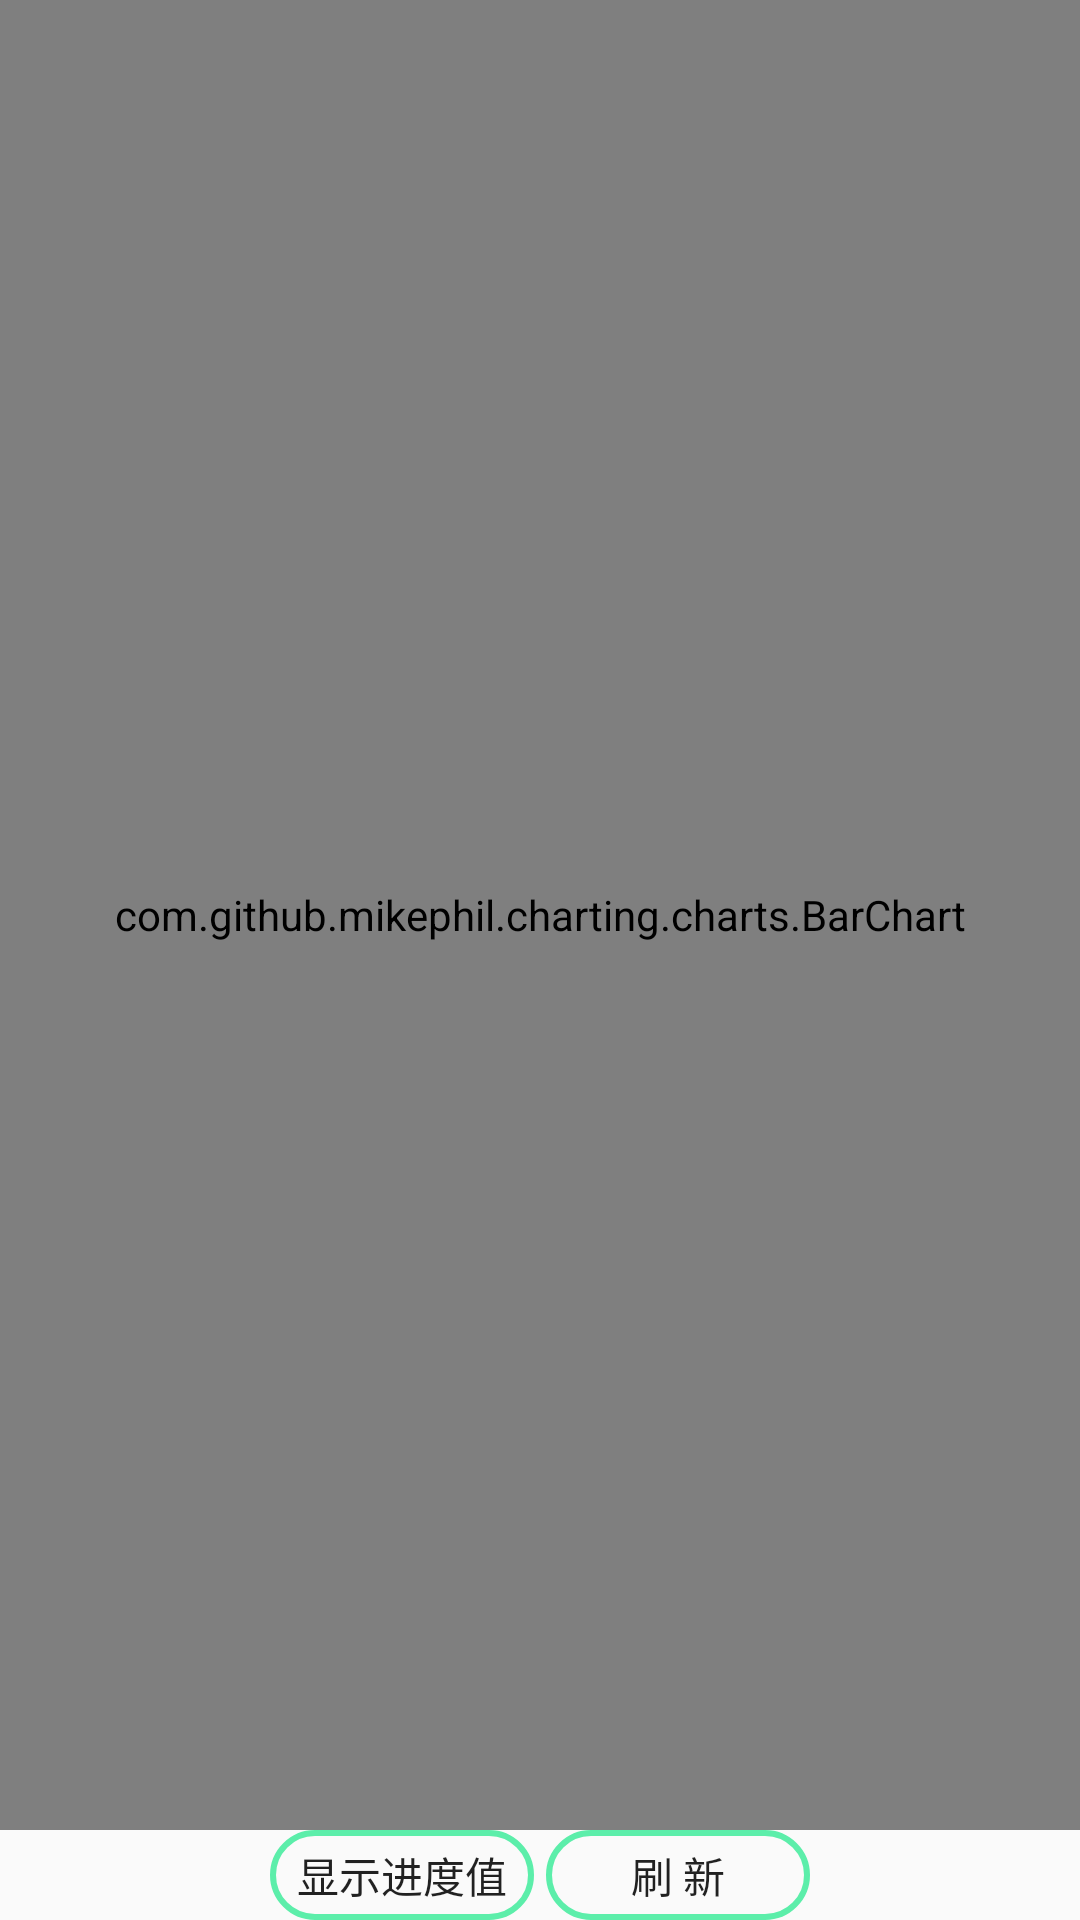

Android layout source for this screen:
<!-- AndroidManifest.xml: application theme AppTheme -->
<!-- res/layout/word_history_fragment.xml -->
<?xml version="1.0" encoding="utf-8"?>
<LinearLayout xmlns:android="http://schemas.android.com/apk/res/android"
    android:layout_width="match_parent"
    android:layout_height="match_parent"
    android:orientation="vertical">

    <com.github.mikephil.charting.charts.BarChart
        android:id="@+id/studyHistory_BarChart"
        android:layout_width="match_parent"
        android:layout_height="0dp"
        android:layout_weight="1" />

    <RelativeLayout
        android:layout_width="match_parent"
        android:layout_height="wrap_content"
       >

        <Button
            android:id="@+id/studyHistory_btn_show_values"
            style="?android:attr/borderlessButtonStyle"
            android:layout_width="wrap_content"
            android:layout_height="30dp"
            android:layout_marginLeft="90dp"
            android:background="@drawable/univ_mem_button_bg_selector3"
            android:text="@string/word_history_display_process" />

        <Button
            android:id="@+id/studyHistory_btn_anim_xy"
            style="?android:attr/borderlessButtonStyle"
            android:layout_width="wrap_content"
            android:layout_height="30dp"
            android:layout_alignParentEnd="true"
            android:layout_marginRight="90dp"
            android:background="@drawable/univ_mem_button_bg_selector3"
            android:text="@string/word_history_refresh" />
    </RelativeLayout>

</LinearLayout>
<!-- resources referenced by this layout -->
<resources>
  <!-- drawable univ_mem_button_bg_selector3 (drawable) -->
  <?xml version="1.0" encoding="UTF-8"?>
  <selector xmlns:android="http://schemas.android.com/apk/res/android">
      <item android:state_pressed="false" android:drawable="@drawable/univ_mem_button_unpressed3" />
      <item android:state_pressed="true" android:drawable="@drawable/univ_mem_button_pressed3" />
  </selector>
  <string name="word_history_display_process">显示进度值</string>
  <string name="word_history_refresh">刷 新</string>
  <style name="AppTheme" parent="Theme.AppCompat.DayNight.NoActionBar">
          
          <item name="colorPrimary">@color/colorPrimary</item>
          <item name="colorPrimaryDark">@color/colorPrimaryDark</item>
          <item name="colorAccent">@color/colorAccent</item>
          <item name="android:statusBarColor">@color/colorPrimary</item>
      </style>
  <!-- drawable univ_mem_button_unpressed3 (drawable) -->
  <?xml version="1.0" encoding="UTF-8"?>
  <shape xmlns:android="http://schemas.android.com/apk/res/android">
      <corners android:radius="30dp" />
      <stroke
          android:width="2dip"
          android:color="@color/loginButton" />
  </shape>
  <!-- drawable univ_mem_button_pressed3 (drawable) -->
  <?xml version="1.0" encoding="UTF-8"?>
  <shape xmlns:android="http://schemas.android.com/apk/res/android">
  
      <corners android:radius="30dp" />
      <stroke
          android:width="2dip"
          android:color="@color/loginButton" />
      <solid android:color="@color/loginButton" />
  </shape>
  <color name="colorPrimary">#5ceeaa</color>
  <color name="colorPrimaryDark">#303F9F</color>
  <color name="colorAccent">#5ceeaa</color>
  <color name="loginButton">#5ceeaa</color>
</resources>
